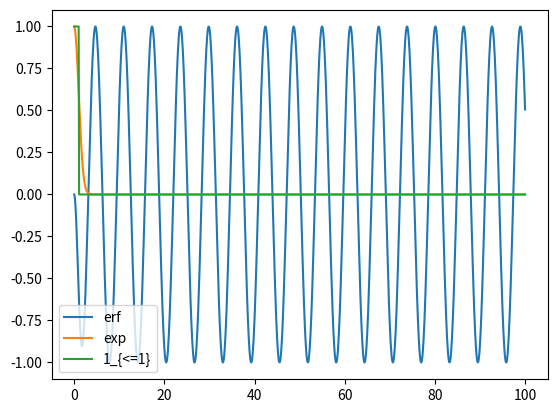

Generate this figure with matplotlib:
#!/usr/bin/env python3
import numpy as np

from matplotlib import pyplot as plt

from sympy import erf, exp, sin, sqrt, symbols

a, k, r = symbols('a k r', positive=True)


def integr_erf(r, k, a):
    return -(r*sin(r*k)/k) * erf(r/sqrt(2)/a)/r


def integr_exp(r, k, a):
    return exp(-(r/a)**2/2)


rs = np.linspace(0, 100, 1001)
i1 = integr_erf(r, 1, 1)
i2 = integr_exp(r, 1, 1)

plt.plot(rs, np.array([i1.evalf(subs={r: rval}) for rval in rs]), label="erf")
plt.plot(rs, np.array([i2.evalf(subs={r: rval}) for rval in rs]), label="exp")
plt.plot(rs, rs <= 1, label="1_{<=1}")
plt.legend()
plt.show()
